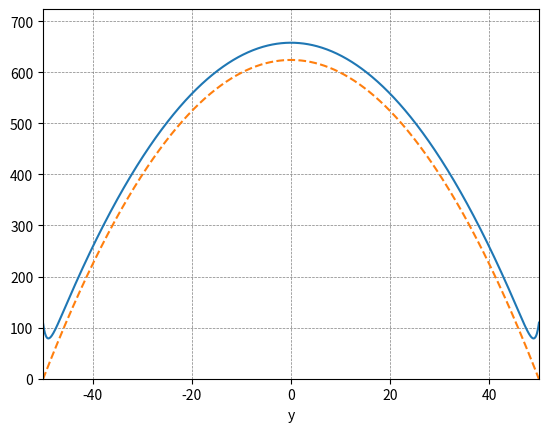

Python code for this plot:
#!/usr/bin/env python
# -*- coding: utf-8 -*-

import os, sys
import time
import matplotlib
matplotlib.use('Agg')
import matplotlib.pyplot as plt
import math
from pylab import *
import numpy as np

pipi = 3.14159265359

N = 1000

omg = 0.5
E0 = 1.
W = 100.
l2 = 1.
l3 = 1.

bt = 2*l2*omg
bt3 = 3*l3*omg

print(bt)
print(bt3)

#lmbd = math.sqrt(l2*l1*(1+bt**2)/(1+bt3**2))
#lmbd3 = 64.*l3/55./pipi/(1+bt3**2)

yy = np.linspace(-W/2.,W/2.,N)

def velocity(y,E0,W,l2,l3,bt,bt3):
    lmbd = math.sqrt(l2*l3*(1+bt**2)/(1+bt3**2))
    lmbd3 = 64.*l3/55./pipi/(1+bt3**2)
    #print(lmbd)
    #print(lmbd3)
    A = bt*E0*W/2./(1+lmbd3/lmbd)*math.exp(-W/2./lmbd)
    #print(A)
    D = E0*W**2/8./l2 + 3*pipi*E0*W/16. + (bt3-bt)*E0*l3*bt*W/2./(1+bt3**2)/(lmbd+lmbd3)
    #print(D)
    v = - E0*y**2/2./l2 + D + l3*(bt+bt3)/lmbd/(1+bt3**2)*2*A*math.cosh(y/lmbd)
    #print(v)
    return v

def velocity_poi(y,E0,W,l2,l3,bt,bt3):
    lmbd = math.sqrt(l2*l3*(1+bt**2)/(1+bt3**2))
    lmbd3 = 64.*l3/55./pipi/(1+bt3**2)
    #print(lmbd)
    #print(lmbd3)
    A = bt*E0*W/2./(1+lmbd3/lmbd)*math.exp(-W/2./lmbd)
    #print(A)
    D = E0*W**2/8./l2 #+ 3*pipi*E0*W/16. + (bt3-bt)*E0*l3*bt*W/2./(1+bt3**2)/(lmbd+lmbd3)
    #print(D)
    v = - E0*y**2/2./l2 + D #+ l3*(bt+bt3)/lmbd/(1+bt3**2)*2*A*math.cosh(y/lmbd)
    #print(v)
    return v

def ehall(y,omg,E0,W,l2,l3,bt,bt3):
    lmbd = math.sqrt(l2*l3*(1+bt**2)/(1+bt3**2))
    lmbd3 = 64.*l3/55./pipi/(1+bt3**2)
    A = bt*E0*W/2./(1+lmbd3/lmbd)*math.exp(-W/2./lmbd)
    pixxslash = - bt*E0 + 2*A/lmbd*math.cosh(y/lmbd)
    vx = velocity(y,E0,W,l2,l3,bt,bt3)
    eh = - omg*vx - pixxslash
    return - eh

def ehall_poi(y,omg,E0,W,l2,l3,bt,bt3):
    lmbd = math.sqrt(l2*l3*(1+bt**2)/(1+bt3**2))
    lmbd3 = 64.*l3/55./pipi/(1+bt3**2)
    A = bt*E0*W/2./(1+lmbd3/lmbd)*math.exp(-W/2./lmbd)
    pixxslash = - bt*E0 #+ 2*A/lmbd*math.cosh(y/lmbd)
    vx = velocity_poi(y,E0,W,l2,l3,bt,bt3)
    eh = - omg*vx - pixxslash
    return - eh

vv = np.empty([N])
vvp = np.empty([N])
eeh = np.empty([N])
eehp = np.empty([N])

for i in range(N):
    vv[i] = velocity(yy[i],E0,W,l2,l3,bt,bt3)
    vvp[i] = velocity_poi(yy[i],E0,W,l2,l3,bt,bt3)
    eeh[i] = ehall(yy[i],omg,E0,W,l2,l3,bt,bt3)
    eehp[i] = ehall_poi(yy[i],omg,E0,W,l2,l3,bt,bt3)
    #print(vv[i])

#plt.plot(yy,vv,'-')
#plt.plot(yy,vvp,'--') #dddddddddddddddddddddddddddsssßsssssssßßßßßßßsssssßßßßßßssssssßßsssssßssßs

#plt.plot([-W/2.,-W/2.],[0,np.max(vv)+0.1*np.max(vv)],'-',color='k')

plt.grid(color = 'grey', linestyle = '--', linewidth = 0.5)

#plt.ylim(0, np.max(vv)+0.1*np.max(vv))
plt.xlim(-W/2., W/2.)
plt.xlabel("y")
#plt.savefig("fig3"+".png")
#plt.plot([-W/2.,-W/2.],[0,np.max(eeh)+0.1*np.max(eeh)],'-',color='k')
#plt.plot([W/2.,W/2.],[0,np.max(eeh)+0.1*np.max(eeh)],'-',color='k')
#exit()
plt.xlim(-W/2., W/2.)
plt.ylim(0, np.max(eeh)+0.1*np.max(eeh))
plt.plot(yy,eeh,'-')
plt.plot(yy,eehp,'--')
plt.savefig("fig3_1"+".png")
